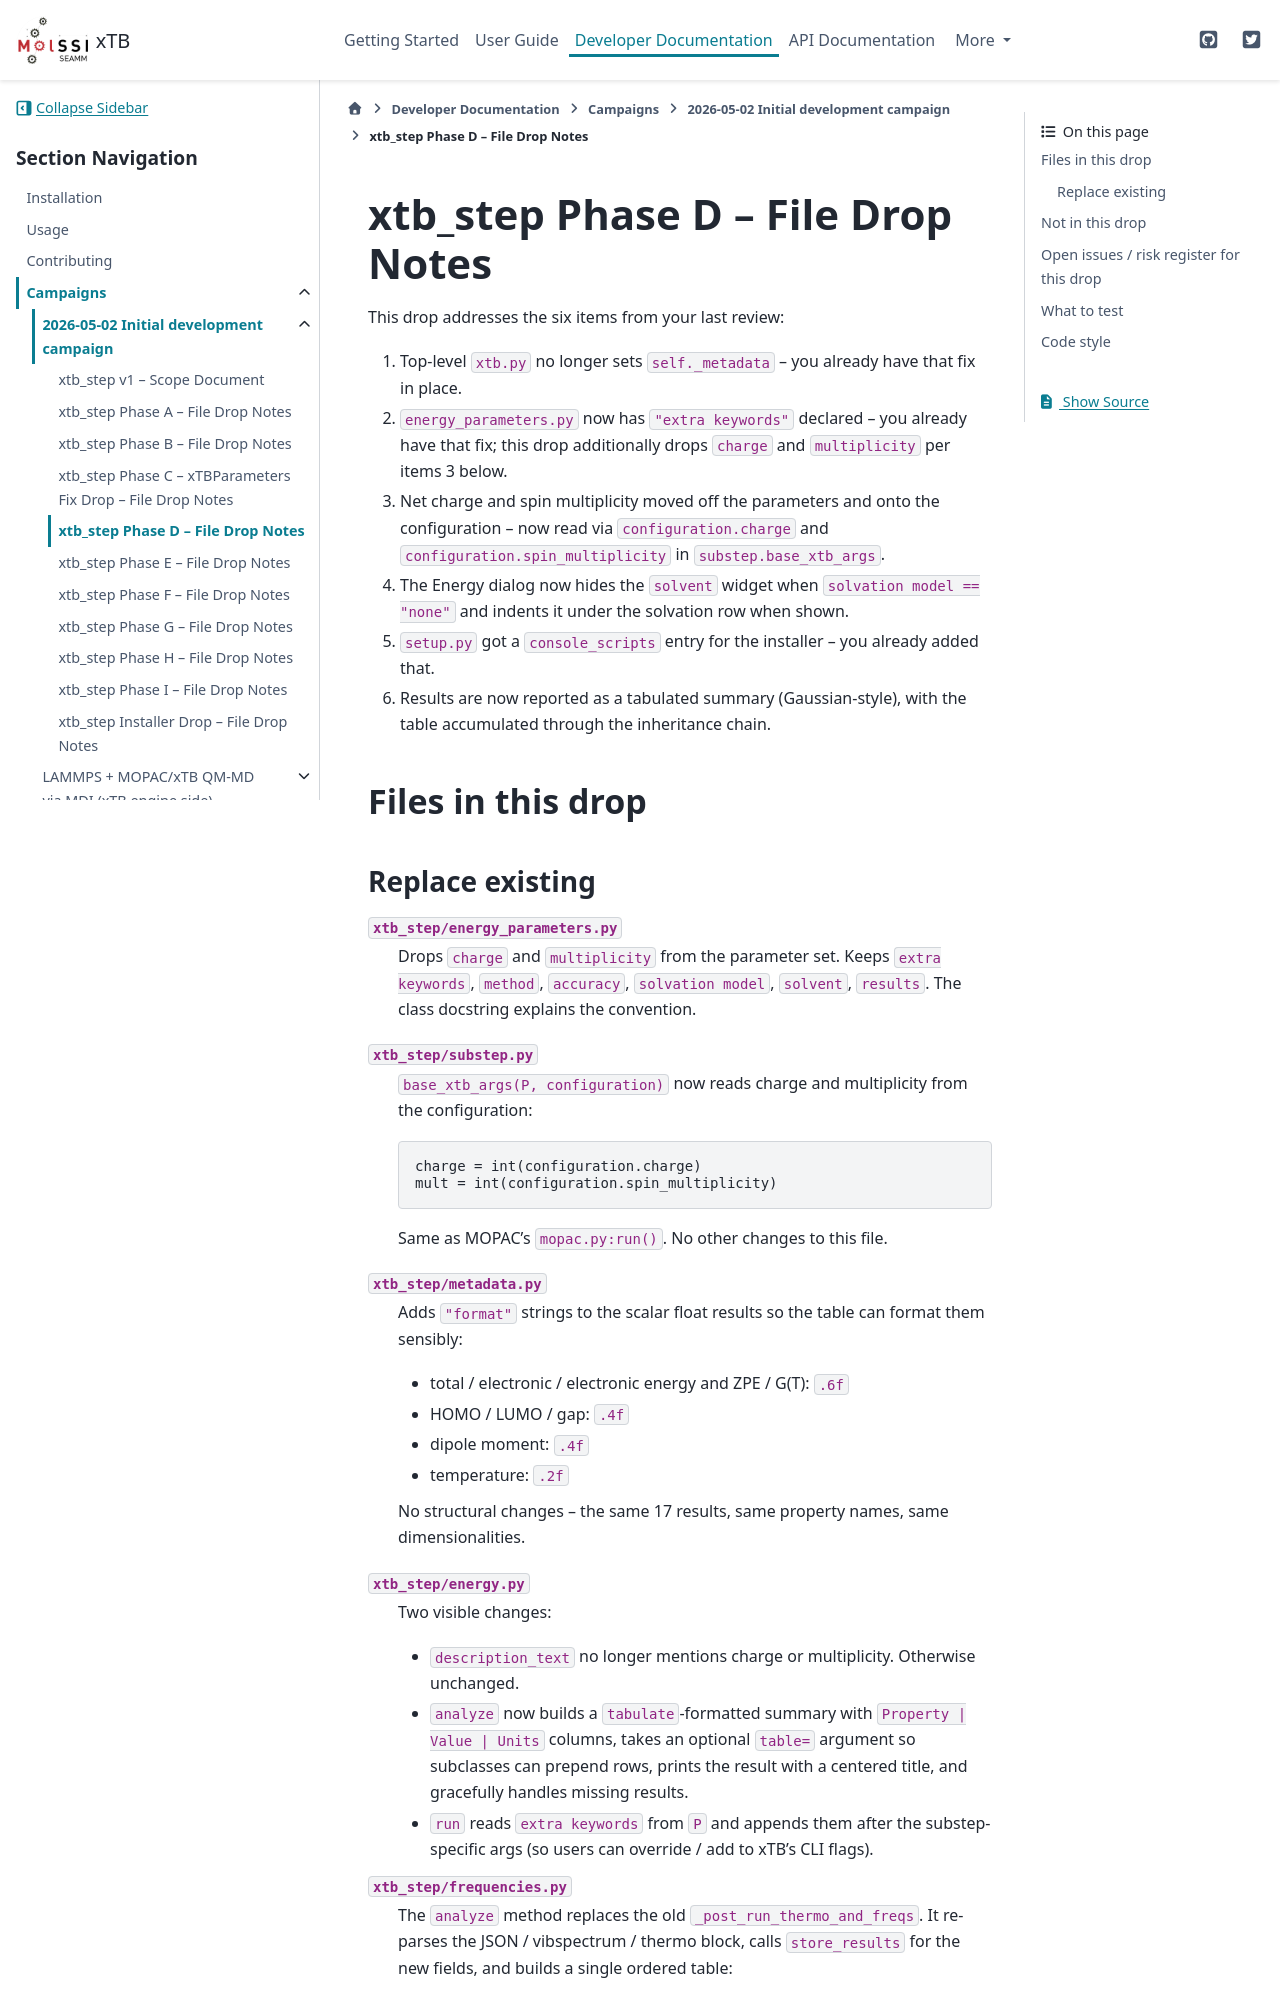

repository: molssi-seamm/xtb-step · page: developer_guide/campaigns/2026-05-02/NOTES_D.html · generator: sphinx

===================================
xtb_step Phase D -- File Drop Notes
===================================

This drop addresses the six items from your last review:

1. Top-level ``xtb.py`` no longer sets ``self._metadata`` -- you
   already have that fix in place.
2. ``energy_parameters.py`` now has ``"extra keywords"`` declared --
   you already have that fix; this drop additionally drops ``charge``
   and ``multiplicity`` per items 3 below.
3. Net charge and spin multiplicity moved off the parameters and onto
   the configuration -- now read via ``configuration.charge`` and
   ``configuration.spin_multiplicity`` in ``substep.base_xtb_args``.
4. The Energy dialog now hides the ``solvent`` widget when
   ``solvation model == "none"`` and indents it under the solvation
   row when shown.
5. ``setup.py`` got a ``console_scripts`` entry for the installer --
   you already added that.
6. Results are now reported as a tabulated summary (Gaussian-style),
   with the table accumulated through the inheritance chain.


Files in this drop
==================
